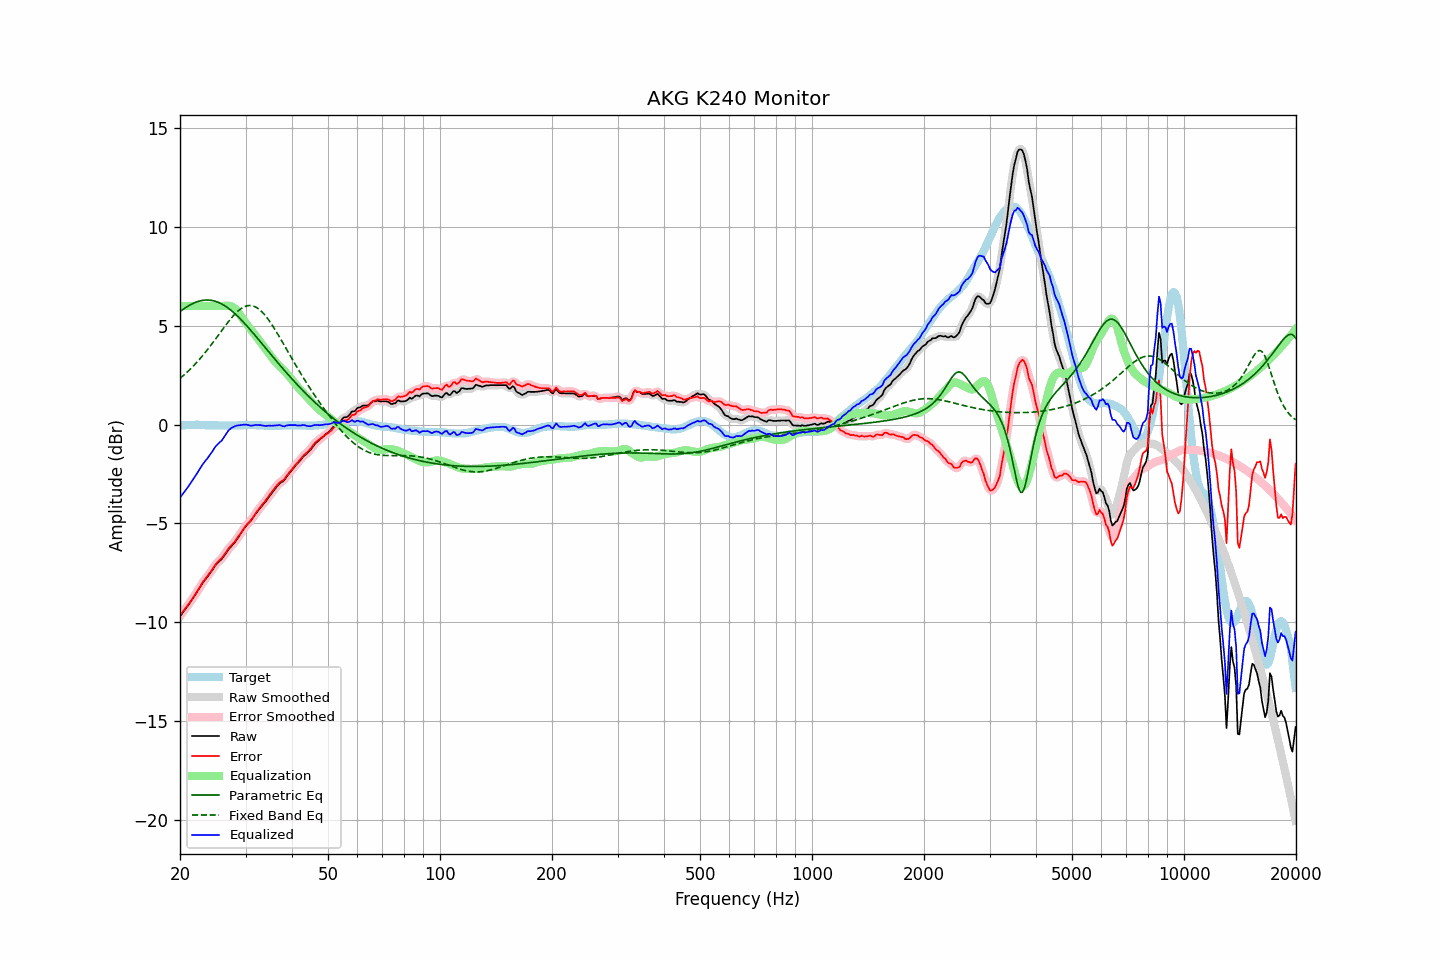

The file beside this chart, header and first rows:
frequency, raw, error, smoothed, error_smoothed, equalization, parametric_eq, fixed_band_eq, equalized_raw, equalized_smoothed, target
20.00, -9.70, -9.65, -9.70, -9.65, 6.00, 5.72, 2.34, -3.70, -3.70, -0.06
20.20, -9.59, -9.55, -9.60, -9.55, 6.00, 5.78, 2.41, -3.59, -3.60, -0.05
20.40, -9.48, -9.45, -9.49, -9.45, 6.00, 5.84, 2.48, -3.48, -3.49, -0.04
20.61, -9.38, -9.34, -9.38, -9.34, 6.00, 5.89, 2.55, -3.38, -3.38, -0.04
20.81, -9.26, -9.24, -9.27, -9.24, 6.00, 5.95, 2.62, -3.26, -3.27, -0.03
21.02, -9.15, -9.13, -9.15, -9.13, 6.00, 6.00, 2.70, -3.15, -3.15, -0.03
21.23, -9.03, -9.02, -9.03, -9.02, 6.00, 6.04, 2.77, -3.03, -3.03, -0.02
21.44, -8.91, -8.90, -8.92, -8.90, 6.00, 6.09, 2.85, -2.91, -2.92, -0.02
21.66, -8.80, -8.78, -8.79, -8.78, 6.00, 6.13, 2.94, -2.80, -2.79, -0.02
21.87, -8.67, -8.66, -8.67, -8.66, 6.00, 6.16, 3.02, -2.67, -2.67, -0.02
22.09, -8.54, -8.54, -8.54, -8.54, 6.00, 6.20, 3.11, -2.54, -2.54, -0.01
22.31, -8.41, -8.41, -8.41, -8.40, 6.00, 6.23, 3.20, -2.41, -2.41, -0.01
22.54, -8.29, -8.27, -8.28, -8.27, 6.00, 6.25, 3.29, -2.29, -2.28, -0.02
22.76, -8.15, -8.13, -8.15, -8.13, 6.00, 6.27, 3.39, -2.15, -2.15, -0.03
22.99, -8.02, -8.00, -8.03, -8.00, 6.00, 6.29, 3.48, -2.02, -2.03, -0.03
23.22, -7.91, -7.89, -7.92, -7.89, 6.00, 6.30, 3.58, -1.91, -1.92, -0.03
23.45, -7.81, -7.78, -7.81, -7.78, 6.00, 6.30, 3.68, -1.81, -1.81, -0.04
23.69, -7.72, -7.68, -7.71, -7.68, 6.00, 6.31, 3.78, -1.72, -1.71, -0.04
23.92, -7.60, -7.57, -7.61, -7.57, 6.00, 6.30, 3.89, -1.60, -1.61, -0.04
24.16, -7.49, -7.46, -7.49, -7.46, 6.00, 6.29, 3.99, -1.49, -1.49, -0.04
24.40, -7.37, -7.34, -7.37, -7.33, 6.00, 6.28, 4.10, -1.37, -1.37, -0.04
24.65, -7.25, -7.21, -7.25, -7.21, 6.00, 6.26, 4.21, -1.25, -1.25, -0.04
24.89, -7.12, -7.09, -7.13, -7.10, 6.00, 6.24, 4.32, -1.12, -1.13, -0.04
25.14, -7.03, -7.00, -7.03, -6.99, 6.00, 6.21, 4.43, -1.03, -1.03, -0.04
25.39, -6.95, -6.91, -6.95, -6.91, 6.00, 6.18, 4.54, -0.95, -0.95, -0.05
25.65, -6.88, -6.83, -6.88, -6.83, 6.00, 6.14, 4.65, -0.88, -0.88, -0.05
25.91, -6.81, -6.76, -6.79, -6.75, 6.00, 6.10, 4.76, -0.81, -0.79, -0.05
26.16, -6.69, -6.65, -6.69, -6.65, 6.01, 6.06, 4.88, -0.69, -0.69, -0.05
26.43, -6.58, -6.53, -6.58, -6.53, 6.01, 6.01, 4.98, -0.56, -0.56, -0.05
26.69, -6.45, -6.41, -6.45, -6.41, 6.02, 5.95, 5.09, -0.43, -0.43, -0.05
26.96, -6.34, -6.29, -6.34, -6.30, 6.02, 5.89, 5.20, -0.32, -0.33, -0.05
27.23, -6.25, -6.20, -6.24, -6.20, 6.01, 5.83, 5.30, -0.24, -0.24, -0.05
27.50, -6.16, -6.11, -6.15, -6.11, 5.98, 5.77, 5.40, -0.17, -0.17, -0.05
27.77, -6.06, -6.02, -6.06, -6.02, 5.94, 5.70, 5.49, -0.12, -0.12, -0.05
28.05, -5.97, -5.93, -5.97, -5.92, 5.88, 5.63, 5.58, -0.09, -0.09, -0.05
28.33, -5.85, -5.81, -5.86, -5.81, 5.80, 5.55, 5.66, -0.05, -0.06, -0.05
28.62, -5.75, -5.70, -5.75, -5.70, 5.70, 5.47, 5.74, -0.04, -0.04, -0.05
28.90, -5.62, -5.59, -5.62, -5.58, 5.60, 5.39, 5.81, -0.03, -0.03, -0.04
29.19, -5.50, -5.47, -5.50, -5.46, 5.48, 5.31, 5.87, -0.03, -0.02, -0.04
29.48, -5.37, -5.34, -5.37, -5.34, 5.36, 5.22, 5.92, -0.01, -0.01, -0.04
29.78, -5.25, -5.22, -5.25, -5.22, 5.25, 5.14, 5.96, -0.00, -0.01, -0.03
30.08, -5.14, -5.11, -5.14, -5.11, 5.14, 5.05, 5.99, 0.00, -0.00, -0.03
30.38, -5.05, -5.02, -5.05, -5.02, 5.03, 4.96, 6.02, -0.01, -0.02, -0.03
30.68, -4.96, -4.94, -4.96, -4.94, 4.93, 4.86, 6.03, -0.04, -0.04, -0.03
30.99, -4.88, -4.85, -4.87, -4.84, 4.82, 4.77, 6.02, -0.05, -0.05, -0.03
31.30, -4.77, -4.74, -4.76, -4.74, 4.72, 4.68, 6.01, -0.05, -0.05, -0.03
31.61, -4.64, -4.62, -4.65, -4.62, 4.61, 4.58, 5.99, -0.03, -0.03, -0.03
31.93, -4.53, -4.50, -4.53, -4.50, 4.51, 4.49, 5.95, -0.02, -0.02, -0.03
32.24, -4.41, -4.38, -4.42, -4.38, 4.40, 4.39, 5.91, -0.02, -0.02, -0.04
32.57, -4.32, -4.28, -4.31, -4.27, 4.29, 4.29, 5.85, -0.03, -0.02, -0.04
32.89, -4.20, -4.17, -4.21, -4.17, 4.18, 4.19, 5.78, -0.03, -0.03, -0.04
33.22, -4.11, -4.07, -4.11, -4.07, 4.07, 4.09, 5.71, -0.04, -0.04, -0.05
33.55, -4.01, -3.97, -4.02, -3.97, 3.96, 4.00, 5.62, -0.05, -0.06, -0.05
33.89, -3.92, -3.87, -3.92, -3.87, 3.86, 3.90, 5.53, -0.07, -0.06, -0.06
34.23, -3.82, -3.76, -3.81, -3.76, 3.75, 3.80, 5.42, -0.07, -0.06, -0.06
34.57, -3.69, -3.64, -3.70, -3.64, 3.64, 3.70, 5.31, -0.06, -0.06, -0.06
34.92, -3.59, -3.53, -3.59, -3.53, 3.53, 3.60, 5.20, -0.06, -0.06, -0.06
35.27, -3.48, -3.42, -3.47, -3.42, 3.42, 3.50, 5.08, -0.06, -0.06, -0.06
35.62, -3.37, -3.31, -3.37, -3.31, 3.31, 3.41, 4.95, -0.05, -0.06, -0.06
35.97, -3.26, -3.21, -3.26, -3.21, 3.21, 3.31, 4.82, -0.05, -0.05, -0.06
... 635 more rows
